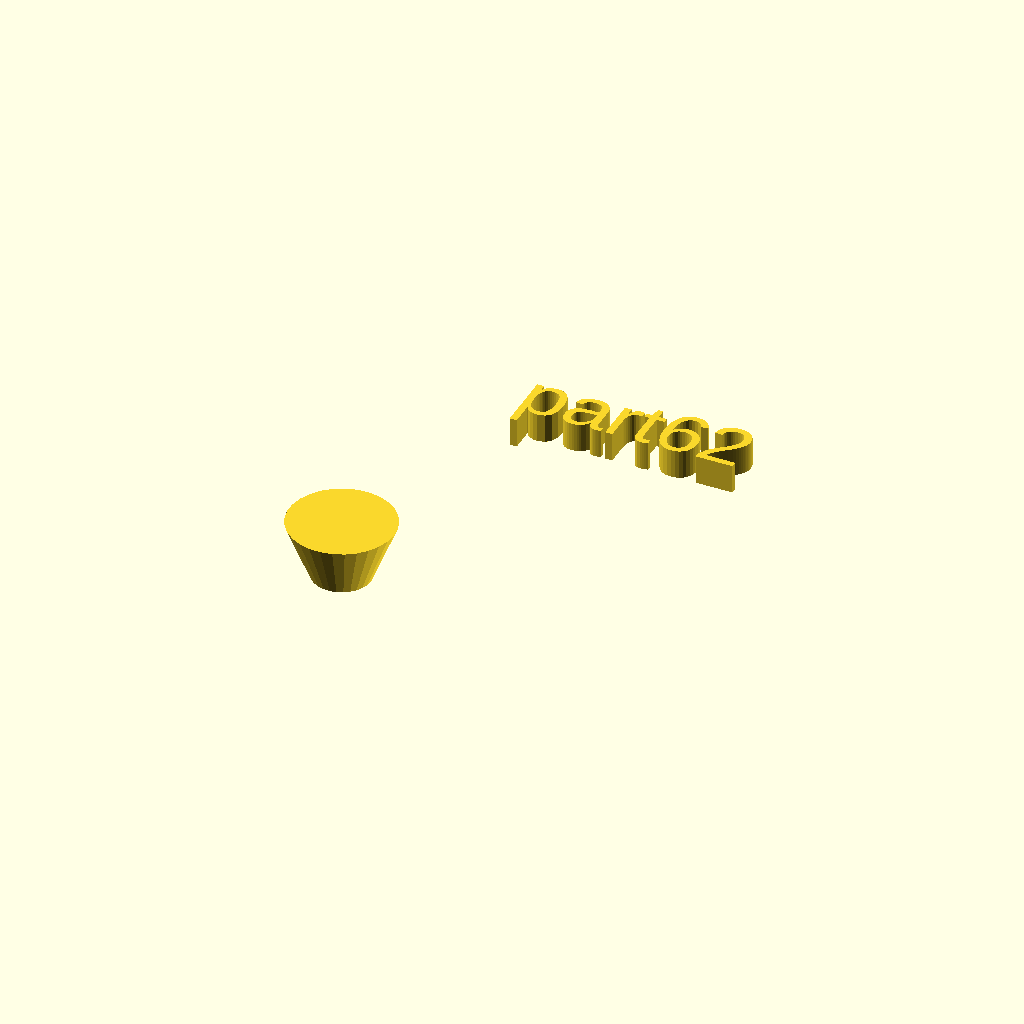
Cell 1: the model at its default parameters.
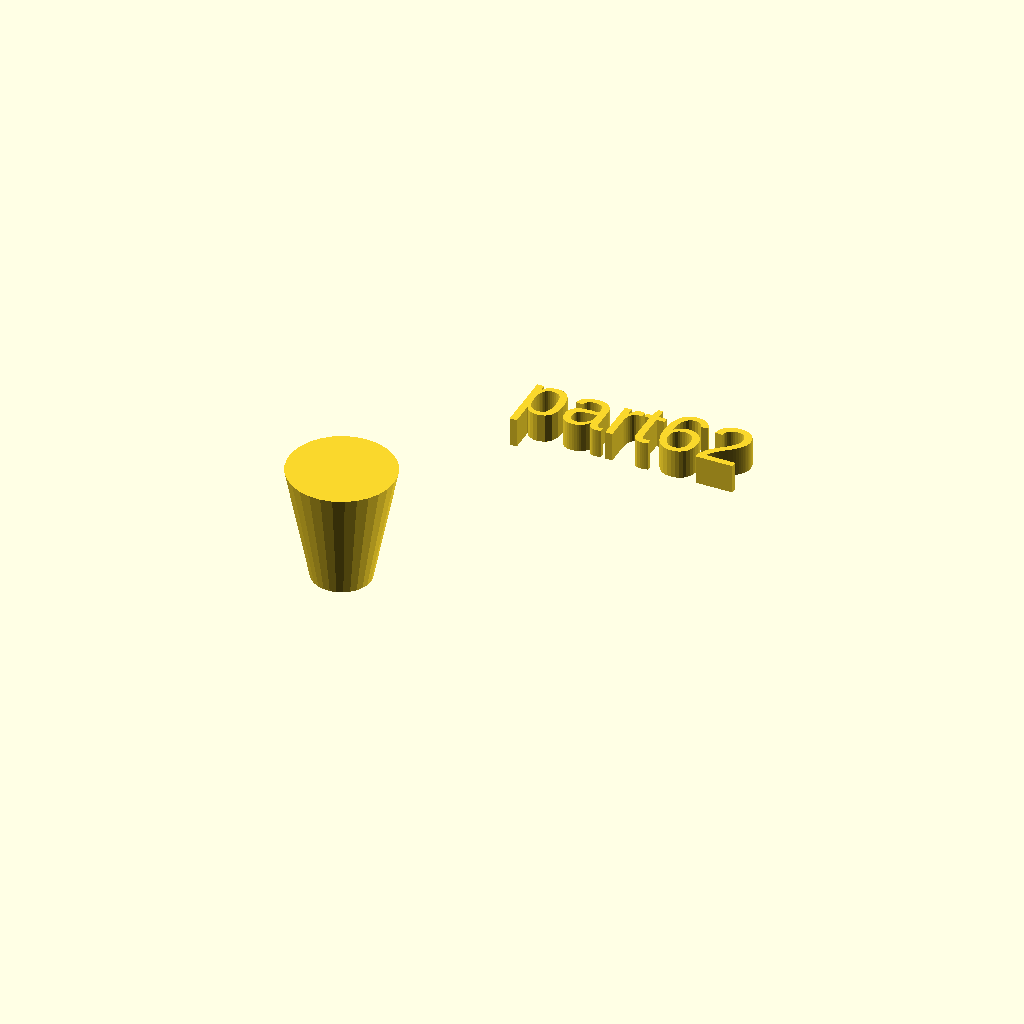
Cell 2 — h set to 20, the other parameters unchanged.
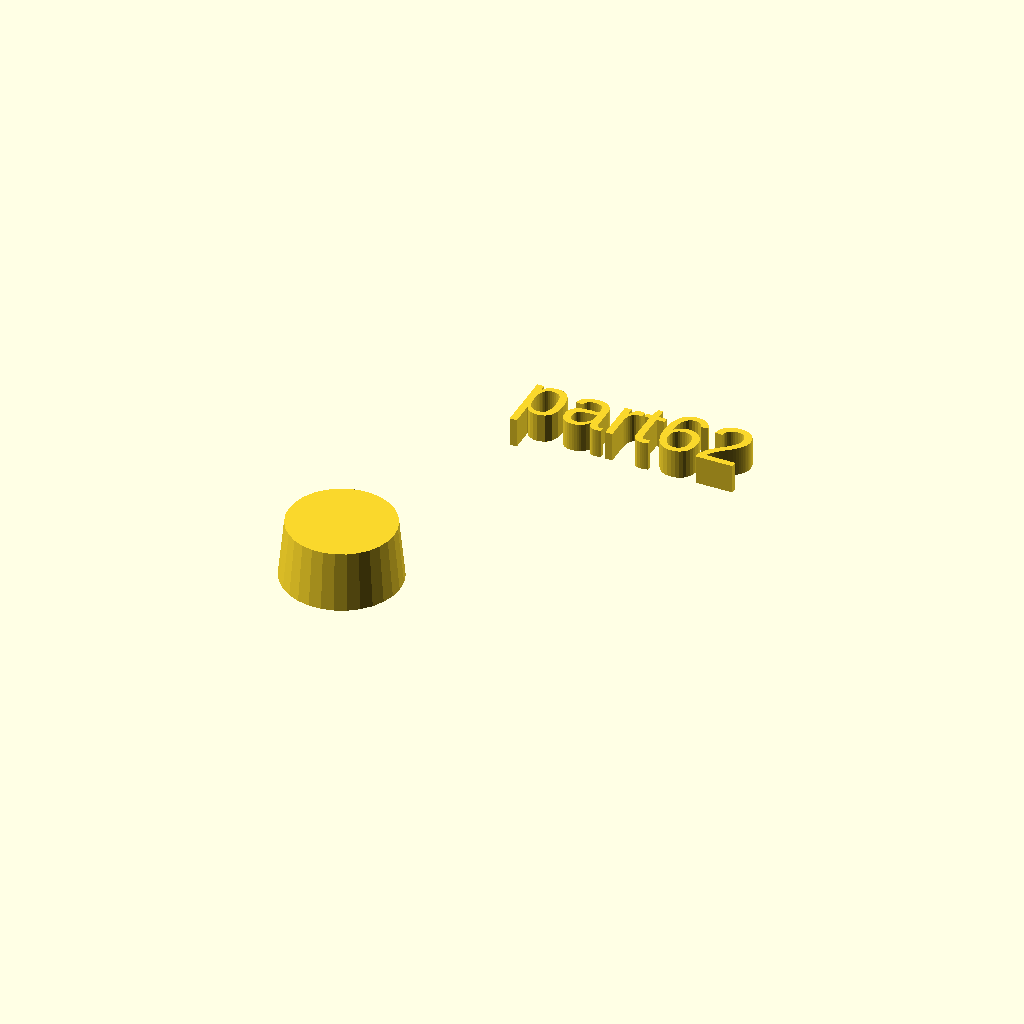
Cell 3: r1 = 10 (everything else at default).
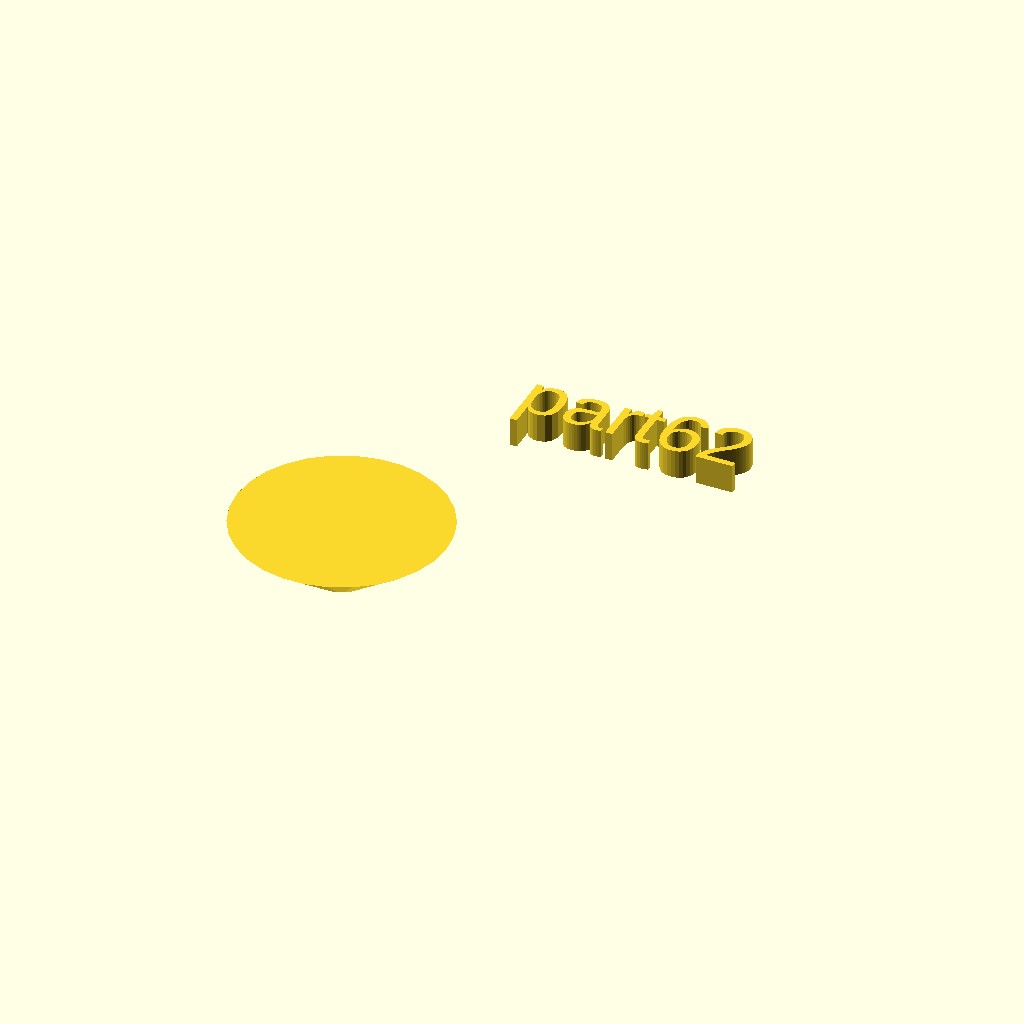
Cell 4 — r2 set to 18, the other parameters unchanged.
All cells are drawn from one camera (rotation 55°, 0°, 25°, orthographic, colour scheme Cornfield), so only the parameter changes between them.
The OpenSCAD source (docs/local_scad/000/062.scad):
//[CUSTOMIZATION]
// Height
h=10;
// Radius 1
r1=5;
// Radius 2
r2=9;
// Message
txt="part62";
module __END_CUSTOMIZATIONS () { }
cylinder(h,r1,r2);
translate([20,20,20]) { linear_extrude(5) text(txt, font="Liberation Sans"); }
Parameter table extracted from the source (name, type, default, range or options):
h: number, default 10
r1: number, default 5
r2: number, default 9
txt: string, default "part62"
